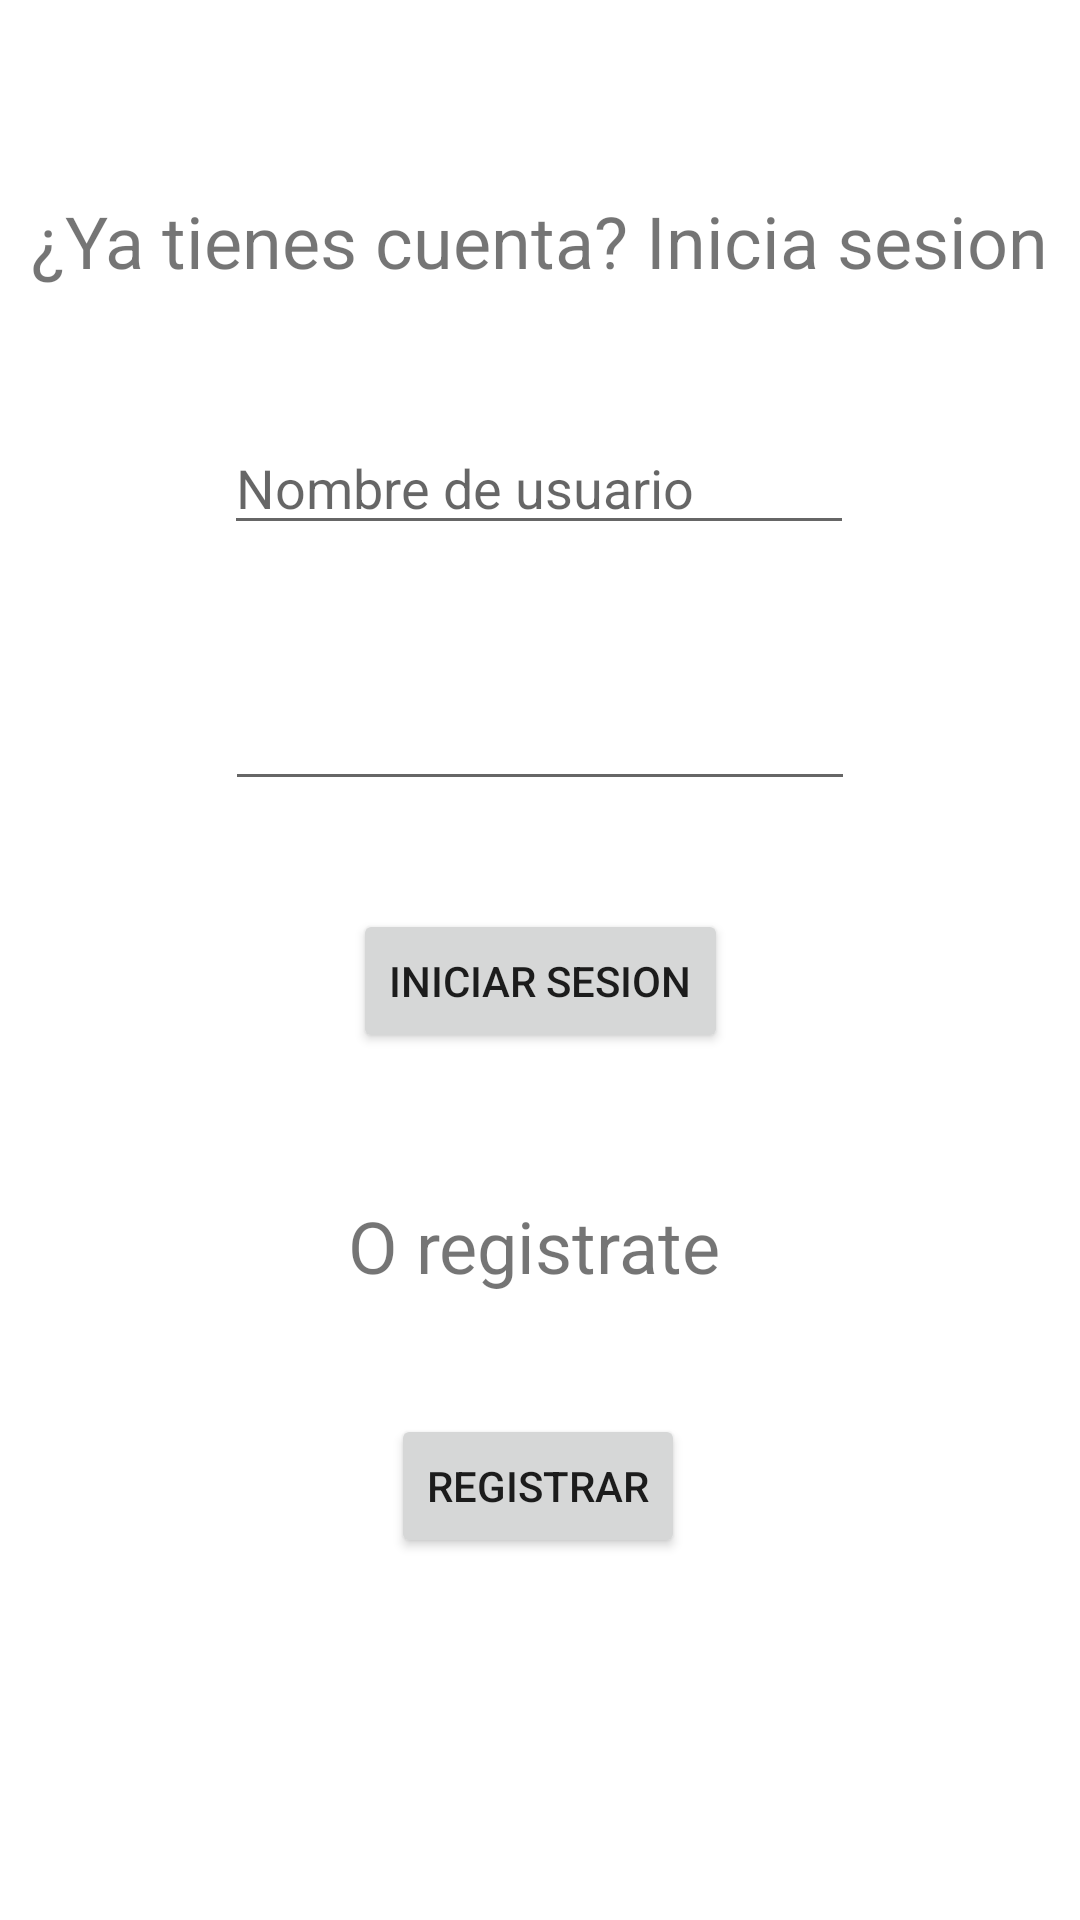

Produce the Android XML layout that renders to this screen, including the resource entries it uses.
<!-- AndroidManifest.xml: application theme Theme.IncendiApp -->
<!-- res/layout/fragment_cuenta.xml -->
<?xml version="1.0" encoding="utf-8"?>
<FrameLayout xmlns:android="http://schemas.android.com/apk/res/android"
    xmlns:app="http://schemas.android.com/apk/res-auto"
    xmlns:tools="http://schemas.android.com/tools"
    android:id="@+id/cuenta"
    android:layout_width="match_parent"
    android:layout_height="match_parent"
    tools:context="org.unse.incendiapp.UI.fragment_cuenta">

    <ScrollView
        android:layout_width="match_parent"
        android:layout_height="match_parent"
        android:onClick="RegistrarCuenta">

        <LinearLayout
            android:layout_width="match_parent"
            android:layout_height="match_parent"
            android:orientation="vertical">

            <androidx.constraintlayout.widget.ConstraintLayout
                android:layout_width="match_parent"
                android:layout_height="591dp">

                <EditText
                    android:id="@+id/et_nombreusuario"
                    android:layout_width="wrap_content"
                    android:layout_height="wrap_content"
                    android:layout_marginTop="44dp"
                    android:ems="10"
                    android:hint="Nombre de usuario"
                    android:inputType="text"
                    app:layout_constraintEnd_toEndOf="parent"
                    app:layout_constraintHorizontal_bias="0.497"
                    app:layout_constraintStart_toStartOf="parent"
                    app:layout_constraintTop_toBottomOf="@+id/textView2" />

                <EditText
                    android:id="@+id/et_contraseniausuario"
                    android:layout_width="wrap_content"
                    android:layout_height="wrap_content"
                    android:layout_marginTop="44dp"
                    android:ems="10"
                    android:inputType="textPassword"
                    app:layout_constraintEnd_toEndOf="parent"
                    app:layout_constraintStart_toStartOf="parent"
                    app:layout_constraintTop_toBottomOf="@+id/et_nombreusuario" />

                <TextView
                    android:id="@+id/textView2"
                    android:layout_width="wrap_content"
                    android:layout_height="wrap_content"
                    android:layout_marginTop="64dp"
                    android:text="¿Ya tienes cuenta? Inicia sesion"
                    android:textSize="24dp"
                    app:layout_constraintEnd_toEndOf="parent"
                    app:layout_constraintStart_toStartOf="parent"
                    app:layout_constraintTop_toTopOf="parent" />

                <TextView
                    android:id="@+id/textView3"
                    android:layout_width="wrap_content"
                    android:layout_height="wrap_content"
                    android:layout_marginTop="48dp"
                    android:text="O registrate"
                    android:textSize="24dp"
                    app:layout_constraintEnd_toEndOf="parent"
                    app:layout_constraintHorizontal_bias="0.491"
                    app:layout_constraintStart_toStartOf="parent"
                    app:layout_constraintTop_toBottomOf="@+id/btn_iniciarSesion" />

                <Button
                    android:id="@+id/btn_registrarCuenta"
                    android:layout_width="wrap_content"
                    android:layout_height="wrap_content"
                    android:layout_marginTop="40dp"
                    android:onClick="RegistrarCuenta"
                    android:text="Registrar"
                    app:layout_constraintEnd_toEndOf="parent"
                    app:layout_constraintHorizontal_bias="0.498"
                    app:layout_constraintStart_toStartOf="parent"
                    app:layout_constraintTop_toBottomOf="@+id/textView3" />

                <Button
                    android:id="@+id/btn_iniciarSesion"
                    android:layout_width="wrap_content"
                    android:layout_height="wrap_content"
                    android:layout_marginTop="36dp"
                    android:onClick="IniciarSesion"
                    android:text="Iniciar sesion"
                    app:layout_constraintEnd_toEndOf="parent"
                    app:layout_constraintStart_toStartOf="parent"
                    app:layout_constraintTop_toBottomOf="@+id/et_contraseniausuario" />
            </androidx.constraintlayout.widget.ConstraintLayout>
        </LinearLayout>
    </ScrollView>

</FrameLayout>
<!-- resources referenced by this layout -->
<resources>
  <style name="Theme.IncendiApp" parent="Theme.MaterialComponents.DayNight.DarkActionBar">
          
          <item name="colorPrimary">@color/purple_500</item>
          <item name="colorPrimaryVariant">@color/purple_700</item>
          <item name="colorOnPrimary">@color/white</item>
          
          <item name="colorSecondary">@color/teal_200</item>
          <item name="colorSecondaryVariant">@color/teal_700</item>
          <item name="colorOnSecondary">@color/black</item>
          
          <item name="android:statusBarColor">?attr/colorPrimaryVariant</item>
          
      </style>
  <!-- not gathered from this repository: default colours our renderer supplied (Android Studio template values) -->
  <color name="purple_500">#FF6200EE</color>
  <color name="purple_700">#FF3700B3</color>
  <color name="teal_200">#FF03DAC5</color>
  <color name="teal_700">#FF018786</color>
  <color name="black">#FF000000</color>
  <color name="white">#FFFFFFFF</color>
</resources>
